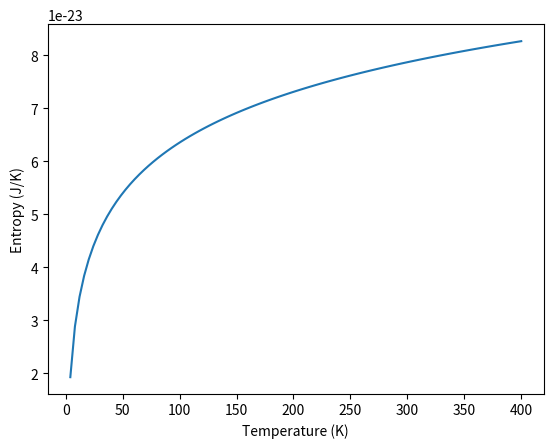

Python code for this plot:
import matplotlib.pyplot as plt
import numpy as np

# Boltzmann constant
k = 1.38e-23

# Plot the entropy as a function of temperature
T = np.linspace(0, 400, 100)
S = k * np.log(T)
plt.plot(T, S)
plt.xlabel('Temperature (K)')
plt.ylabel('Entropy (J/K)')
plt.show()
